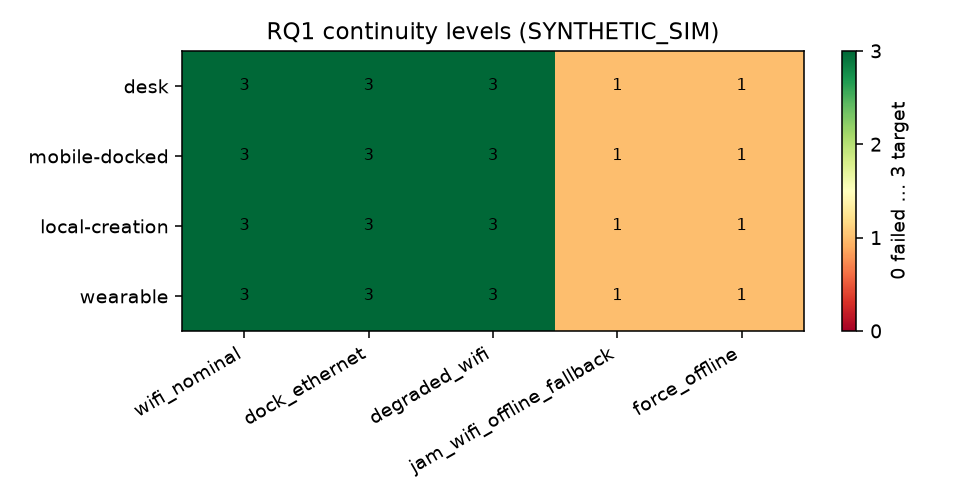

Source data for this figure (header and first rows):
research_class, wifi_nominal, dock_ethernet, degraded_wifi, jam_wifi_offline_fallback, force_offline
desk, 3.0, 3.0, 3.0, 1.0, 1.0
mobile-docked, 3.0, 3.0, 3.0, 1.0, 1.0
local-creation, 3.0, 3.0, 3.0, 1.0, 1.0
wearable, 3.0, 3.0, 3.0, 1.0, 1.0
